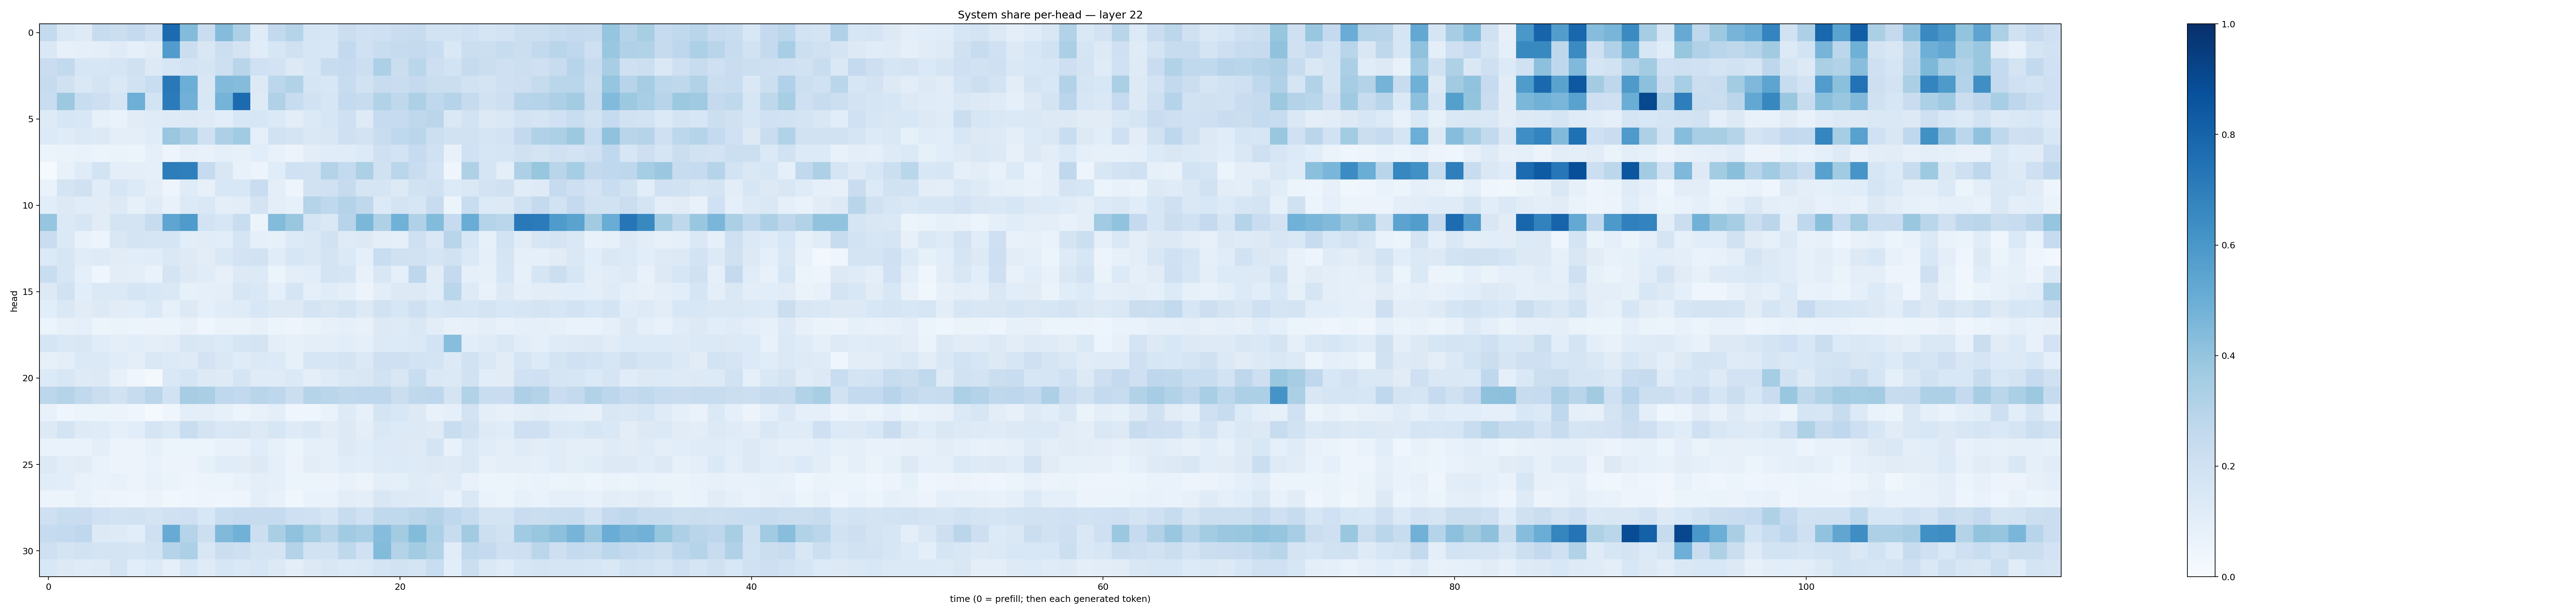

The file beside this chart, header and first rows:
0.25525486, 0.14335616, 0.122213095, 0.23882942, 0.22532585, 0.25355276, 0.21025997, 0.7731381, 0.4388068, 0.22718123, 0.435699, 0.32674563, 0.119407766, 0.25894162, 0.29878512, 0.17006932, 0.15807258, 0.22215451, 0.20100072, 0.20568398, 0.23041868, 0.23687336, 0.1841882, 0.18498929
0.1463, 0.07899, 0.09034, 0.1002, 0.1195, 0.09086, 0.1124, 0.5757, 0.2249, 0.1523, 0.2181, 0.1755, 0.1164, 0.1608, 0.1961, 0.1622, 0.1544, 0.2579, 0.2023, 0.2337, 0.2443, 0.253, 0.2306, 0.1464
0.2286, 0.2578, 0.1612, 0.1625, 0.1701, 0.1966, 0.1269, 0.1606, 0.1804, 0.1668, 0.2141, 0.2922, 0.2009, 0.1808, 0.1298, 0.1634, 0.235, 0.2473, 0.2149, 0.3292, 0.2192, 0.2881, 0.2133, 0.1853
0.2438, 0.1983, 0.144, 0.1742, 0.1408, 0.1886, 0.231, 0.718, 0.4989, 0.1494, 0.4449, 0.435, 0.1263, 0.278, 0.3154, 0.1678, 0.1545, 0.2348, 0.1935, 0.24, 0.2277, 0.2524, 0.223, 0.2258
0.2322, 0.3754, 0.234, 0.2132, 0.1653, 0.4941, 0.1869, 0.7104, 0.4826, 0.1558, 0.4754, 0.7722, 0.1213, 0.3191, 0.2418, 0.1894, 0.164, 0.2556, 0.237, 0.3122, 0.2718, 0.3262, 0.2694, 0.303
0.1224, 0.159, 0.1543, 0.08568, 0.06767, 0.1096, 0.1193, 0.125, 0.1287, 0.1214, 0.1094, 0.1535, 0.1563, 0.1385, 0.1029, 0.1395, 0.1574, 0.2047, 0.1242, 0.2424, 0.247, 0.273, 0.2849, 0.1439
0.1347, 0.1196, 0.1389, 0.1281, 0.0999, 0.1015, 0.117, 0.3875, 0.3361, 0.2055, 0.3249, 0.3646, 0.09247, 0.1939, 0.1747, 0.1463, 0.1489, 0.2036, 0.1801, 0.2317, 0.267, 0.2826, 0.2184, 0.1917
0.05414, 0.06269, 0.06698, 0.06041, 0.06422, 0.05414, 0.09372, 0.05024, 0.07965, 0.07385, 0.08978, 0.08205, 0.109, 0.07321, 0.05546, 0.1026, 0.1168, 0.1136, 0.1361, 0.2042, 0.1803, 0.2467, 0.1995, 0.07331
0.01479, 0.07777, 0.12, 0.1847, 0.09413, 0.0957, 0.09217, 0.7012, 0.6939, 0.2479, 0.1505, 0.07264, 0.0581, 0.1156, 0.1993, 0.1884, 0.3055, 0.2557, 0.3284, 0.1988, 0.2874, 0.2339, 0.183, 0.04534
0.0682, 0.1757, 0.1968, 0.1167, 0.161, 0.1363, 0.09936, 0.04765, 0.1182, 0.08062, 0.1561, 0.154, 0.2298, 0.09589, 0.05055, 0.1907, 0.1993, 0.246, 0.1659, 0.1718, 0.1271, 0.1909, 0.1969, 0.1351
0.1058, 0.1267, 0.116, 0.1102, 0.1264, 0.08348, 0.1184, 0.07058, 0.1335, 0.1463, 0.09653, 0.1052, 0.1785, 0.09606, 0.08342, 0.3019, 0.2685, 0.306, 0.2722, 0.1355, 0.1736, 0.1567, 0.2415, 0.05427
0.3963, 0.1376, 0.1586, 0.1101, 0.1777, 0.1768, 0.2399, 0.539, 0.5846, 0.186, 0.1612, 0.2317, 0.06033, 0.4402, 0.3877, 0.1719, 0.1439, 0.2961, 0.4574, 0.3216, 0.4865, 0.3202, 0.4382, 0.2465
0.2277, 0.1382, 0.07245, 0.05827, 0.1485, 0.178, 0.1672, 0.1677, 0.1058, 0.1118, 0.1066, 0.1675, 0.08738, 0.08506, 0.1366, 0.1408, 0.1951, 0.121, 0.1272, 0.09639, 0.0883, 0.2063, 0.144, 0.2894
0.1328, 0.1593, 0.1152, 0.1232, 0.1132, 0.1056, 0.1156, 0.1472, 0.123, 0.1053, 0.1412, 0.1823, 0.1946, 0.1164, 0.1628, 0.141, 0.1745, 0.1385, 0.09363, 0.2325, 0.1961, 0.1894, 0.1656, 0.1903
0.2322, 0.1627, 0.09239, 0.04473, 0.1054, 0.09736, 0.06715, 0.1738, 0.129, 0.1145, 0.08105, 0.131, 0.1333, 0.0591, 0.1006, 0.1079, 0.1726, 0.1698, 0.07185, 0.1502, 0.0905, 0.2737, 0.1131, 0.2515
0.1263, 0.1944, 0.1077, 0.1368, 0.1388, 0.1662, 0.155, 0.141, 0.08527, 0.08884, 0.09469, 0.1627, 0.1439, 0.09345, 0.1683, 0.09343, 0.115, 0.1006, 0.05647, 0.1044, 0.128, 0.1325, 0.1161, 0.2867
0.1085, 0.1445, 0.1133, 0.1261, 0.112, 0.1088, 0.1378, 0.08493, 0.1272, 0.09348, 0.1141, 0.1178, 0.155, 0.1285, 0.1257, 0.1744, 0.1505, 0.1752, 0.1293, 0.1951, 0.1612, 0.2069, 0.1541, 0.1707
0.06143, 0.08067, 0.08749, 0.06121, 0.06403, 0.05982, 0.05534, 0.05234, 0.07194, 0.04575, 0.06307, 0.06579, 0.07927, 0.0542, 0.04858, 0.06554, 0.07979, 0.0895, 0.07504, 0.1288, 0.1229, 0.1447, 0.1018, 0.07403
0.1662, 0.1483, 0.1486, 0.1161, 0.09412, 0.1065, 0.09897, 0.1047, 0.1496, 0.1413, 0.1355, 0.165, 0.1733, 0.09645, 0.08312, 0.09646, 0.09572, 0.1068, 0.08695, 0.1265, 0.1341, 0.1387, 0.1861, 0.4296
0.08519, 0.09472, 0.1373, 0.1401, 0.1134, 0.0972, 0.1442, 0.1339, 0.1213, 0.1801, 0.1415, 0.1177, 0.1368, 0.1333, 0.08254, 0.1588, 0.1635, 0.1782, 0.1377, 0.209, 0.2067, 0.1854, 0.1764, 0.1314
0.136, 0.1533, 0.1213, 0.1321, 0.07912, 0.03921, 0.02052, 0.1437, 0.1709, 0.1289, 0.1237, 0.1668, 0.1184, 0.1207, 0.1368, 0.0993, 0.1204, 0.1449, 0.1501, 0.1886, 0.1503, 0.232, 0.1416, 0.1387
0.2778, 0.3013, 0.2652, 0.2218, 0.1885, 0.241, 0.283, 0.1939, 0.3513, 0.3383, 0.2663, 0.2607, 0.2902, 0.2759, 0.2245, 0.2996, 0.2863, 0.2724, 0.2765, 0.2771, 0.2261, 0.2712, 0.2743, 0.1768
0.07223, 0.04587, 0.06083, 0.05343, 0.05595, 0.04008, 0.01431, 0.04447, 0.09776, 0.09863, 0.08411, 0.05918, 0.07042, 0.09916, 0.03939, 0.04084, 0.06826, 0.1232, 0.07914, 0.1752, 0.1535, 0.1291, 0.07626, 0.09268
0.1255, 0.1745, 0.1246, 0.1206, 0.08634, 0.1084, 0.1686, 0.1372, 0.2315, 0.1738, 0.1453, 0.1505, 0.1272, 0.1598, 0.1223, 0.1432, 0.1118, 0.1308, 0.1013, 0.1436, 0.1352, 0.1283, 0.1214, 0.2336
0.06791, 0.06684, 0.06731, 0.0945, 0.05497, 0.0548, 0.08563, 0.05206, 0.06247, 0.05955, 0.07252, 0.07775, 0.1135, 0.08421, 0.06205, 0.09303, 0.0863, 0.1259, 0.1157, 0.1343, 0.1264, 0.1223, 0.1771, 0.07214
0.1302, 0.1018, 0.1126, 0.07005, 0.05715, 0.0547, 0.06776, 0.05697, 0.05474, 0.08473, 0.116, 0.1132, 0.1268, 0.087, 0.05546, 0.1045, 0.09144, 0.115, 0.1081, 0.1245, 0.1329, 0.1236, 0.1291, 0.123
0.1136, 0.1078, 0.07535, 0.06802, 0.07049, 0.05552, 0.07111, 0.06551, 0.04706, 0.0549, 0.06212, 0.07087, 0.1015, 0.08743, 0.05391, 0.05352, 0.05627, 0.07504, 0.05803, 0.09434, 0.09088, 0.1195, 0.1125, 0.1202
0.05855, 0.05958, 0.07157, 0.05812, 0.04924, 0.04242, 0.05608, 0.03617, 0.04098, 0.05, 0.04475, 0.04976, 0.1006, 0.0777, 0.03554, 0.067, 0.06834, 0.1027, 0.09607, 0.1492, 0.1254, 0.1212, 0.12, 0.07282
0.2055, 0.2337, 0.2302, 0.2017, 0.1863, 0.1886, 0.1788, 0.1966, 0.2047, 0.1527, 0.2314, 0.2484, 0.2435, 0.248, 0.2087, 0.2018, 0.1702, 0.2406, 0.201, 0.2649, 0.2622, 0.2837, 0.3074, 0.2657
0.2466, 0.2562, 0.2683, 0.1276, 0.1226, 0.1056, 0.2089, 0.5107, 0.3045, 0.2187, 0.4471, 0.4865, 0.2158, 0.3366, 0.4073, 0.3527, 0.2901, 0.3668, 0.3444, 0.4325, 0.3563, 0.4398, 0.3287, 0.2418
0.2032, 0.1743, 0.1948, 0.1794, 0.1763, 0.1663, 0.1842, 0.2988, 0.3268, 0.1494, 0.2254, 0.2147, 0.1774, 0.1741, 0.3068, 0.1885, 0.1897, 0.2723, 0.1994, 0.4399, 0.3086, 0.3591, 0.31, 0.1162
0.1535, 0.1262, 0.1183, 0.1227, 0.173, 0.1063, 0.1366, 0.09062, 0.158, 0.1205, 0.1572, 0.1458, 0.1585, 0.1281, 0.09477, 0.1295, 0.1516, 0.1384, 0.1446, 0.1719, 0.1923, 0.177, 0.2313, 0.1077
